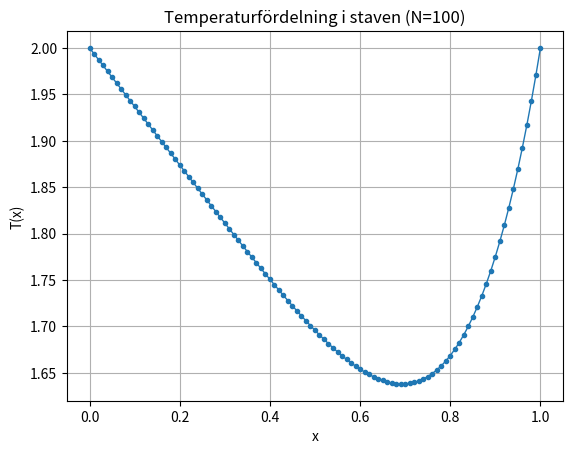
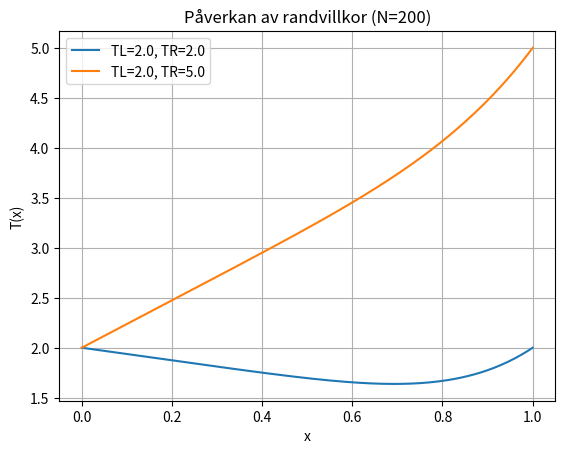

Generate these figures, in order, with matplotlib:
# -*- coding: utf-8 -*-
"""
T2: Temperatur i stav - randvärdesproblem (Numeriska metoder, laboration 2)

Löser:
T2.a  Diskretisering för N=4 (central differens), skriver ut A och HL
T2.b  Allmän diskretisering för N
T2.c  Funktion diskretisering_temperatur som returnerar gles matris A och HL
T2.d  Lös med N=100, plotta T(x), skriv T vid x=0.2
T2.e  Konvergensstudie vid x=0.7 med steglängdshalvering, verifiera ordning ~2
T2.f  Testa TL != TR och notera påverkan

Problem:
k*T''(x) = q(x), 0<x<L
T(0)=TL, T(L)=TR

Default-värden i uppgiften:
L=1, k=2, q(x)=50*x^3*ln(x+1), TL=TR=2
"""

import numpy as np
import matplotlib.pyplot as plt
from scipy.sparse import diags, csr_matrix
from scipy.sparse.linalg import spsolve
import os

def clear_console():
    os.system('cls' if os.name == 'nt' else 'clear')
    
# Källterm q(x) i uppgiften
def q_default(x):
    return 50.0 * x**3 * np.log(x + 1.0)

# T2.c: Diskretisering (central differens) -> A (gles), HL
def diskretisering_temperatur(N, q_fun, k, TL, TR, L=1.0):
    """
    Diskretiserar k*T''(x)=q(x) på (0,L) med Dirichlet randvillkor T(0)=TL, T(L)=TR
    med centrala differenser.

    N = antal delintervall => h = L/N
    Okända: T_1,...,T_{N-1} (inre punkter)

    Returnerar:
      A  : (N-1)x(N-1) gles CSR-matris (tridiagonal)
      HL : högerled (N-1)-vektor inkl randbidrag
      x  : nodvektor x_0..x_N (längd N+1)
      h  : steglängd
    """
    if N < 2:
        raise ValueError("N måste vara minst 2 (så att det finns inre punkter).")

    h = L / N
    x = np.linspace(0.0, L, N + 1)           # x_0..x_N
    xi = x[1:-1]                              # inre noder x_1..x_{N-1}
    m = N - 1                                 # antal okända

    alpha = k / h**2

    # Tridiagonal matris: alpha * tridiag(1, -2, 1)
    main = (-2.0 * alpha) * np.ones(m)
    off  = ( 1.0 * alpha) * np.ones(m - 1)
    A = diags([off, main, off], offsets=[-1, 0, 1], format="csr")

    # Högerled: q(x_i)
    HL = q_fun(xi).astype(float)

    # Randvillkor påverkar första och sista ekvationen:
    # alpha*(T_0 -2T_1 + T_2) = q(x_1) => HL_1 -= alpha*T_0
    # alpha*(T_{N-2} -2T_{N-1} + T_N) = q(x_{N-1}) => HL_{N-1} -= alpha*T_N
    HL[0]  -= alpha * TL
    HL[-1] -= alpha * TR

    return A, HL, x, h

# Hjälpfunktion: Lös och bygg T
def los_temperatur(N, q_fun, k, TL, TR, L=1.0):
    """
    Löser randvärdesproblemet numeriskt med N delintervall.
    Returnerar full temperaturvektor T vid alla noder (längd N+1) och x.
    """
    A, HL, x, h = diskretisering_temperatur(N, q_fun, k, TL, TR, L=L)
    Ti = spsolve(A, HL)            # inre temperaturer T_1..T_{N-1}

    T = np.zeros(N + 1, dtype=float)
    T[0] = TL
    T[-1] = TR
    T[1:-1] = Ti
    return x, T

# T2.a: visa N=4 systemet
def skriv_ut_T2a_N4(q_fun, k, TL, TR, L=1.0):
    N = 4
    A, HL, x, h = diskretisering_temperatur(N, q_fun, k, TL, TR, L=L)

    print("\n=== T2.a: N=4 ===")
    print(f"L={L}, N={N}, h={h}, k={k}")
    print("Noder x_j:", x)

    print("\nSystemmatris A (som tät matris för utskrift):")
    print(A.toarray())

    print("\nHögerled HL:")
    print(HL)

    # Kontroll jämfört med uppgifts-expected form: A = 32 * [[-2,1,0],[1,-2,1],[0,1,-2]]
    alpha = k / h**2
    print(f"\nalpha = k/h^2 = {alpha} (ska bli 32 för L=1,k=2,N=4)")

    # Visa även HL-komponenter med mer info:
    xi = x[1:-1]
    qvals = q_fun(xi)
    print("\nInre punkter x_1..x_{N-1} =", xi)
    print("q(x_i) =", qvals)
    print("HL[0] = q(x1) - alpha*TL =", qvals[0] - alpha*TL)
    print("HL[1] = q(x2)           =", qvals[1])
    print("HL[2] = q(x3) - alpha*TR =", qvals[2] - alpha*TR)



# T2.d: N=100 + plot + T(0.2)
def t2d_N100_och_plot(q_fun, k, TL, TR, L=1.0):
    N = 100
    x, T = los_temperatur(N, q_fun, k, TL, TR, L=L)

    # x=0.2 ligger exakt på nod om h=0.01 => j=20
    j = int(round(0.2 / (L / N)))
    T_x02 = T[j]

    print("\n=== T2.d: N=100 ===")
    print(f"T(0.2) approx = {T_x02:.10f} (nod j={j}, x_j={x[j]:.3f})")

    plt.figure()
    plt.plot(x, T, marker=".", linewidth=1.0)
    plt.xlabel("x")
    plt.ylabel("T(x)")
    plt.title("Temperaturfördelning i staven (N=100)")
    plt.grid(True)
    plt.show()

    return T_x02

# T2.e: Konvergensstudie vid x=0.7 (N=50->)
def t2e_konvergensstudie_x07(q_fun, k, TL, TR, L=1.0, N_start=50, steg=5):
    """
    Dubblar N steg gånger: N_start, 2N_start, 4N_start, ...
    Mäter T vid x=0.7 (som ska ligga på nod om N multipel av 10)
    och skattar ordning p ~ 2.
    """
    x_mal = 0.7
    Ns = [N_start * (2**i) for i in range(steg)]
    Ts = []

    print("\n=== T2.e: Konvergensstudie vid x=0.7 ===")
    for N in Ns:
        x, T = los_temperatur(N, q_fun, k, TL, TR, L=L)
        h = L / N

        # Välj nodindex så att x_j = 0.7 exakt om möjligt.
        j = int(round(x_mal / h))
        xm = x[j]
        if abs(xm - x_mal) > 1e-12:
            # Om inte exakt, varna och ändå ta närmaste nod
            print(f"VARNING: N={N} ger inte exakt x=0.7 (närmaste x_j={xm}).")

        Ts.append(T[j])
        print(f"N={N:5d}, h={h:.6f}, x_j={xm:.6f}, T(x≈0.7)={T[j]:.10f}")

    # Skatta ordning p med tre på varandra följande lösningar:
    # p ≈ log2( |T_N - T_2N| / |T_2N - T_4N| )
    print("\nSkattad ordning p (bör bli ~2):")
    for i in range(len(Ts) - 2):
        e1 = abs(Ts[i] - Ts[i + 1])
        e2 = abs(Ts[i + 1] - Ts[i + 2])
        if e2 == 0:
            p = np.nan
        else:
            p = np.log(e1 / e2) / np.log(2.0)
        print(f"p mellan N={Ns[i]}->{Ns[i+1]}->{Ns[i+2]}: {p:.4f}")

    return Ns, Ts

# T2.f: testa TL != TR och plotta
def t2f_testa_olika_randvillkor(q_fun, k, L=1.0):
    N = 200

    TL1, TR1 = 2.0, 2.0
    TL2, TR2 = 2.0, 5.0

    x1, T1 = los_temperatur(N, q_fun, k, TL1, TR1, L=L)
    x2, T2 = los_temperatur(N, q_fun, k, TL2, TR2, L=L)

    print("\n=== T2.f: Testa TL != TR ===")
    print(f"Fall A: TL={TL1}, TR={TR1}")
    print(f"Fall B: TL={TL2}, TR={TR2}")
    print("Notera: TL != TR ger en tydlig global lutning/tilt i hela profilen.")

    plt.figure()
    plt.plot(x1, T1, linewidth=1.5, label=f"TL={TL1}, TR={TR1}")
    plt.plot(x2, T2, linewidth=1.5, label=f"TL={TL2}, TR={TR2}")
    plt.xlabel("x")
    plt.ylabel("T(x)")
    plt.title("Påverkan av randvillkor (N=200)")
    plt.grid(True)
    plt.legend()
    plt.show()

def main():
    clear_console()
    # Parametrar enligt uppgiften
    L = 1.0
    k = 2.0
    TL = 2.0
    TR = 2.0
    q_fun = q_default

    # T2.a (inkl kontroll av A och HL för N=4)
    skriv_ut_T2a_N4(q_fun, k, TL, TR, L=L)

    # T2.d (N=100, plot + T(0.2))
    t2d_N100_och_plot(q_fun, k, TL, TR, L=L)

    # T2.e (konvergens vid x=0.7)
    Ns, Ts = t2e_konvergensstudie_x07(q_fun, k, TL, TR, L=L, N_start=50, steg=5)
    print("\nUppgiftens riktvärde: T(0.7) bör konvergera mot cirka 1.6379544")

    # T2.f (testa TL != TR)
    t2f_testa_olika_randvillkor(q_fun, k, L=L)
    
if __name__ == '__main__':
    main() 
